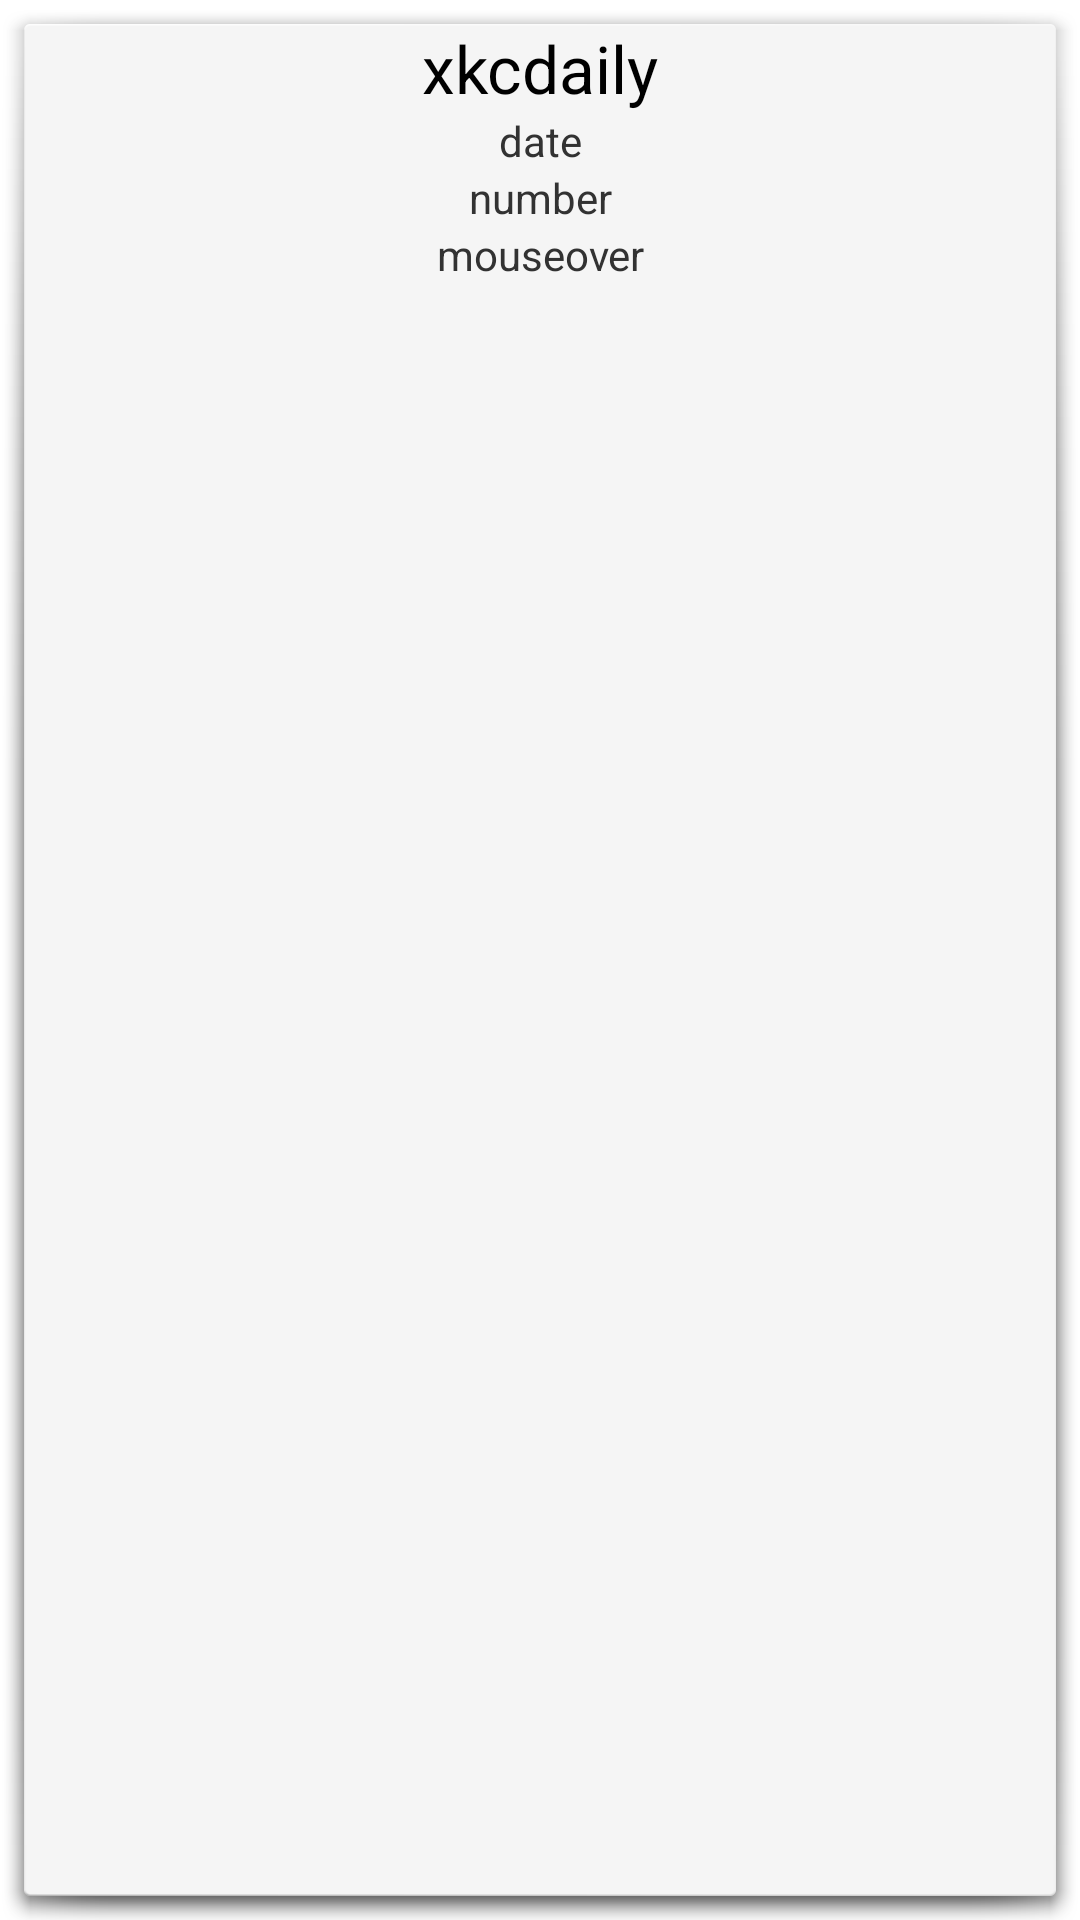

Here is an Android app screen rendered from its layout file. Give the layout XML and the strings, colors and styles it references.
<!-- AndroidManifest.xml: application theme AppTheme -->
<!-- res/layout/layout_mouseover_fragment.xml -->
<LinearLayout xmlns:android="http://schemas.android.com/apk/res/android"
                                    android:layout_width="wrap_content"
                                    android:layout_height="match_parent"
                                    android:layout_gravity="center_vertical|center_horizontal"
                                    android:orientation="vertical" >

        <TextView
            android:id="@+id/text_title"
            android:layout_width="match_parent"
            android:layout_height="wrap_content"
            android:gravity="center_vertical|center_horizontal"
            android:text="@string/app_name"
            android:textAppearance="?android:attr/textAppearanceLarge" />

        <TextView
            android:id="@+id/text_date"
            android:layout_width="match_parent"
            android:layout_height="wrap_content"
            android:gravity="center_vertical|center_horizontal"
            android:text="@string/date_field_placeholder" />

        <TextView
            android:id="@+id/text_number"
            android:layout_width="match_parent"
            android:layout_height="wrap_content"
            android:gravity="center_vertical|center_horizontal"
            android:text="@string/text_number_placeholder" />

        <TextView
            android:id="@+id/text_mouseover"
            android:layout_width="match_parent"
            android:layout_height="wrap_content"
            android:gravity="center_vertical|center_horizontal"
            android:text="@string/text_mouseover_placeholder" />

    </LinearLayout>
<!-- resources referenced by this layout -->
<resources>
  <string name="app_name">xkcdaily</string>
  <string name="date_field_placeholder">date</string>
  <string name="text_mouseover_placeholder">mouseover</string>
  <string name="text_number_placeholder">number</string>
  <style name="AppTheme" parent="AppBaseTheme">
          
      </style>
  <style name="AppBaseTheme" parent="android:Theme.Dialog">
          
      </style>
</resources>
